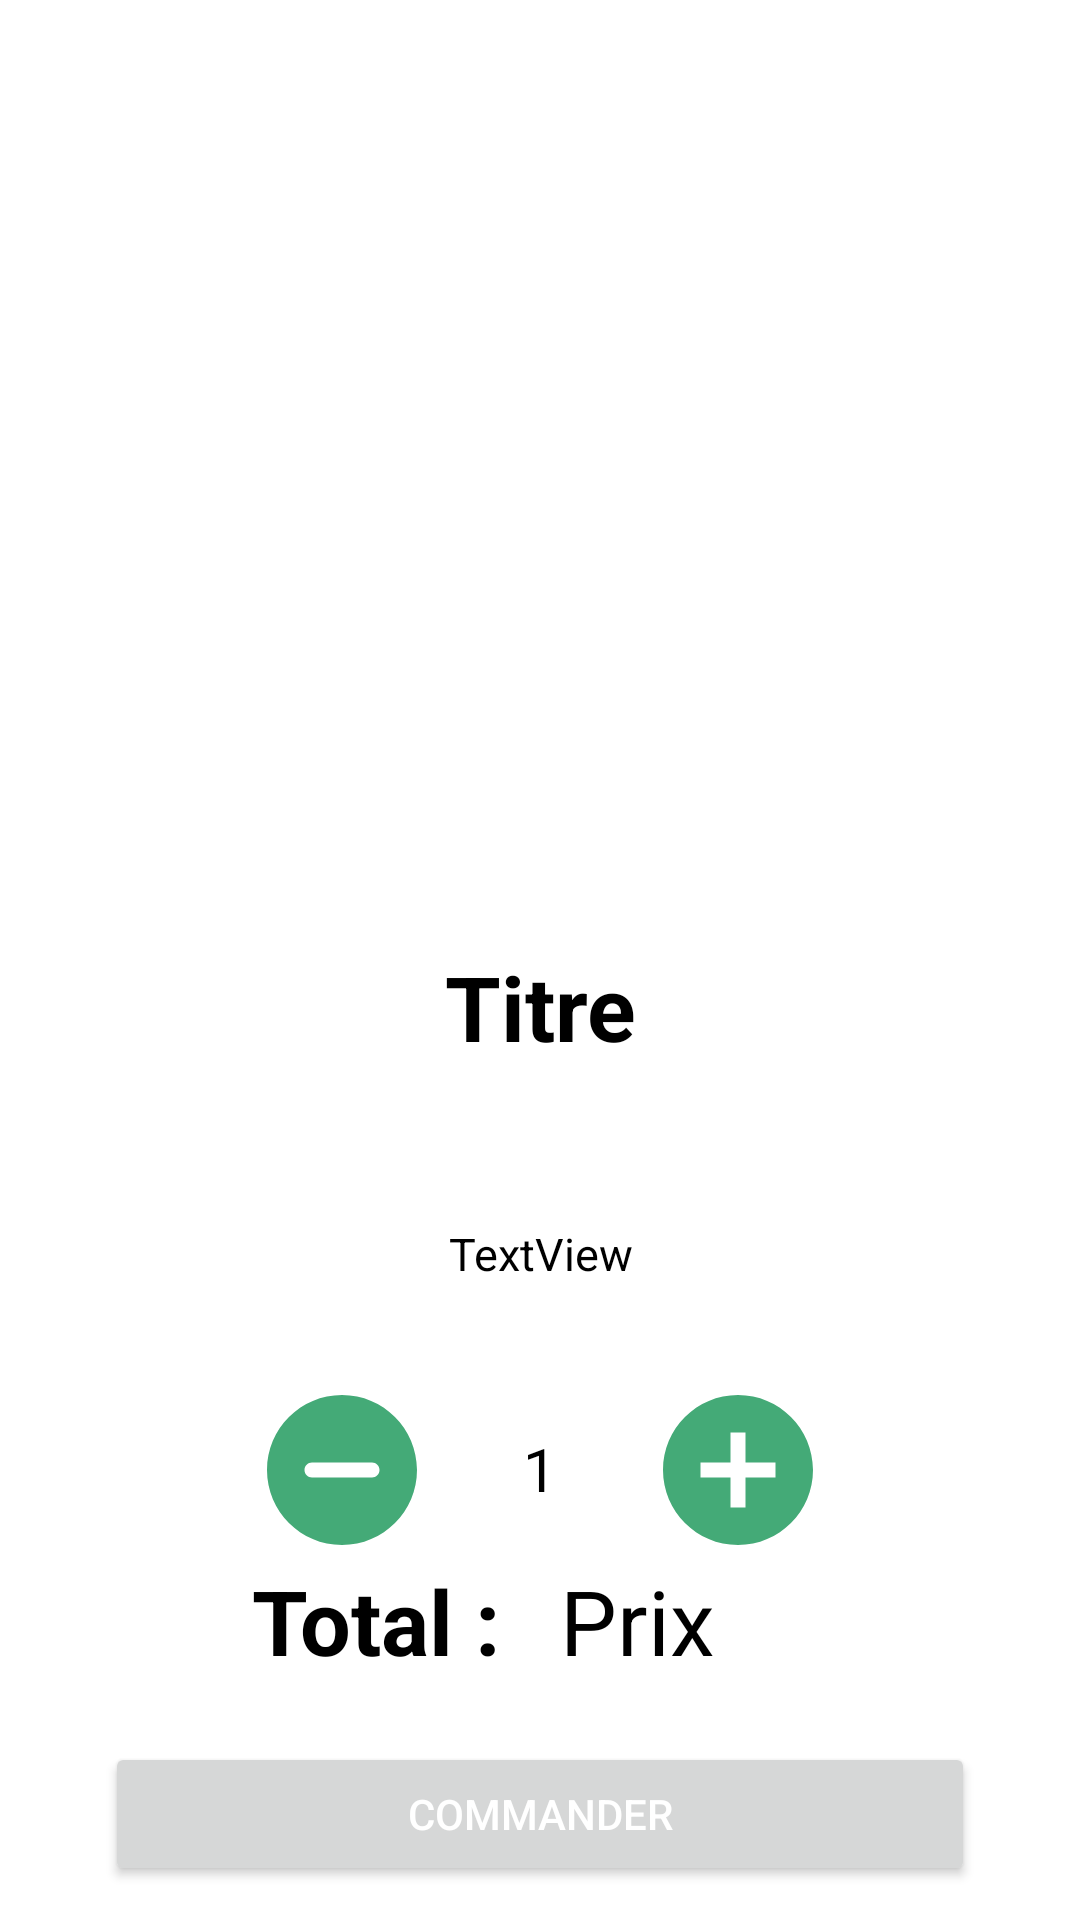

Write the Android layout XML for this screen, with the resource values it uses.
<!-- AndroidManifest.xml: application theme Theme.AndroidERestaurant2 -->
<!-- res/layout/activity_product.xml -->
<?xml version="1.0" encoding="utf-8"?>

<androidx.constraintlayout.widget.ConstraintLayout xmlns:android="http://schemas.android.com/apk/res/android"
    xmlns:app="http://schemas.android.com/apk/res-auto"
    xmlns:tools="http://schemas.android.com/tools"
    android:layout_width="match_parent"
    android:layout_height="match_parent"
    tools:context=".ProductActivity"
    android:background="@color/white">

    <TextView
        android:id="@+id/activity_product_title"
        android:layout_width="0dp"
        android:layout_height="wrap_content"
        android:text="Titre"
        android:layout_marginEnd="35dp"
        android:layout_marginStart="35dp"
        android:textColor="@color/black"
        android:textStyle="bold"
        android:textSize="30dp"
        android:gravity="center"
        app:layout_constraintBottom_toBottomOf="parent"
        app:layout_constraintEnd_toEndOf="parent"
        app:layout_constraintStart_toStartOf="parent"
        app:layout_constraintTop_toBottomOf="@+id/activity_product_viewPager"
        app:layout_constraintVertical_bias="0.051" />

    <androidx.viewpager.widget.ViewPager
        android:id="@+id/activity_product_viewPager"
        android:layout_width="match_parent"
        android:layout_height="300dp"
        app:layout_constraintTop_toTopOf="parent"
        tools:layout_editor_absoluteX="0dp">

    </androidx.viewpager.widget.ViewPager>

    <TextView
        android:id="@+id/activity_product_ingredients"
        android:layout_width="0dp"
        android:layout_height="wrap_content"
        android:layout_marginStart="35dp"
        android:layout_marginTop="52dp"
        android:layout_marginEnd="35dp"
        android:gravity="center"
        android:text="TextView"
        android:textSize="15dp"
        android:textColor="@color/black"
        app:layout_constraintEnd_toEndOf="parent"
        app:layout_constraintHorizontal_bias="0.0"
        app:layout_constraintStart_toStartOf="parent"
        app:layout_constraintTop_toBottomOf="@+id/activity_product_title" />

    <ImageView
        android:id="@+id/activity_product_remove"
        android:layout_width="60dp"
        android:layout_height="60dp"
        android:layout_marginStart="84dp"
        android:layout_marginTop="32dp"
        app:layout_constraintStart_toStartOf="parent"
        app:layout_constraintTop_toBottomOf="@+id/activity_product_ingredients"
        app:srcCompat="@drawable/ic_remove_button" />

    <ImageView
        android:id="@+id/activity_product_add"
        android:layout_width="60dp"
        android:layout_height="60dp"
        android:layout_marginTop="32dp"
        android:layout_marginEnd="84dp"
        app:layout_constraintEnd_toEndOf="parent"
        app:layout_constraintTop_toBottomOf="@+id/activity_product_ingredients"
        app:srcCompat="@drawable/ic_add_button" />

    <TextView
        android:id="@+id/activity_product_quantity"
        android:layout_width="wrap_content"
        android:layout_height="wrap_content"
        android:layout_marginTop="48dp"
        android:text="1"
        android:textColor="@color/black"
        android:textSize="20dp"
        app:layout_constraintEnd_toStartOf="@+id/activity_product_add"
        app:layout_constraintStart_toEndOf="@+id/activity_product_remove"
        app:layout_constraintTop_toBottomOf="@+id/activity_product_ingredients" />

    <Button
        android:id="@+id/activity_product_buy"
        android:layout_width="match_parent"
        android:layout_height="wrap_content"
        android:layout_marginStart="35dp"
        android:layout_marginTop="30dp"
        android:layout_marginEnd="35dp"
        android:layout_marginBottom="10dp"
        android:text="Commander"
        android:textColor="@color/white"
        app:layout_constraintBottom_toBottomOf="parent"
        app:layout_constraintEnd_toEndOf="parent"
        app:layout_constraintHorizontal_bias="0.0"
        app:layout_constraintStart_toStartOf="parent"
        app:layout_constraintTop_toBottomOf="@+id/activity_product_remove"
        app:layout_constraintVertical_bias="0.959" />

    <TextView
        android:id="@+id/activity_product_total"
        android:layout_width="wrap_content"
        android:layout_height="wrap_content"
        android:layout_marginStart="84dp"
        android:layout_marginBottom="25dp"
        android:text="Total : "
        android:textColor="@color/black"
        android:textSize="30dp"
        android:textStyle="bold"
        app:layout_constraintBottom_toTopOf="@+id/activity_product_buy"
        app:layout_constraintStart_toStartOf="parent"
        app:layout_constraintTop_toBottomOf="@+id/activity_product_remove"
        app:layout_constraintVertical_bias="0.0" />

    <TextView
        android:id="@+id/activity_product_totalPrice"
        android:layout_width="wrap_content"
        android:layout_height="wrap_content"
        android:layout_marginBottom="25dp"
        android:text="Prix"
        android:textColor="@color/black"
        android:textSize="30dp"
        app:layout_constraintBottom_toTopOf="@+id/activity_product_buy"
        app:layout_constraintEnd_toEndOf="parent"
        app:layout_constraintHorizontal_bias="0.091"
        app:layout_constraintStart_toEndOf="@+id/activity_product_total"
        app:layout_constraintTop_toBottomOf="@+id/activity_product_add"
        app:layout_constraintVertical_bias="0.0" />

</androidx.constraintlayout.widget.ConstraintLayout>
<!-- resources referenced by this layout -->
<resources>
  <color name="black">#FF000000</color>
  <color name="white">#FFFFFFFF</color>
  <!-- drawable ic_add_button (drawable) -->
  <vector android:height="24dp" android:tint="#44AA77"
      android:viewportHeight="24" android:viewportWidth="24"
      android:width="24dp" xmlns:android="http://schemas.android.com/apk/res/android">
      <path android:fillColor="@android:color/white" android:pathData="M12,2C6.48,2 2,6.48 2,12s4.48,10 10,10 10,-4.48 10,-10S17.52,2 12,2zM17,13h-4v4h-2v-4L7,13v-2h4L11,7h2v4h4v2z"/>
  </vector>
  <!-- drawable ic_remove_button (drawable) -->
  <vector android:height="24dp" android:tint="#44AA77"
      android:viewportHeight="24" android:viewportWidth="24"
      android:width="24dp" xmlns:android="http://schemas.android.com/apk/res/android">
      <path android:fillColor="@android:color/white" android:pathData="M12,2C6.48,2 2,6.48 2,12s4.48,10 10,10 10,-4.48 10,-10S17.52,2 12,2zM16,13L8,13c-0.55,0 -1,-0.45 -1,-1s0.45,-1 1,-1h8c0.55,0 1,0.45 1,1s-0.45,1 -1,1z"/>
  </vector>
  <style name="Theme.AndroidERestaurant2" parent="Theme.MaterialComponents.DayNight.DarkActionBar">
          
          <item name="colorPrimary">@color/dark_green</item>
          <item name="colorPrimaryVariant">@color/purple_700</item>
          <item name="colorOnPrimary">@color/white</item>
          
          <item name="colorSecondary">@color/teal_200</item>
          <item name="colorSecondaryVariant">@color/teal_700</item>
          <item name="colorOnSecondary">@color/black</item>
          
          <item name="android:statusBarColor" tools:targetApi="l">?attr/colorPrimaryVariant</item>
          
      </style>
  <color name="dark_green">#228B22</color>
  <color name="purple_700">#FF3700B3</color>
  <color name="teal_200">#FF03DAC5</color>
  <color name="teal_700">#FF018786</color>
</resources>
